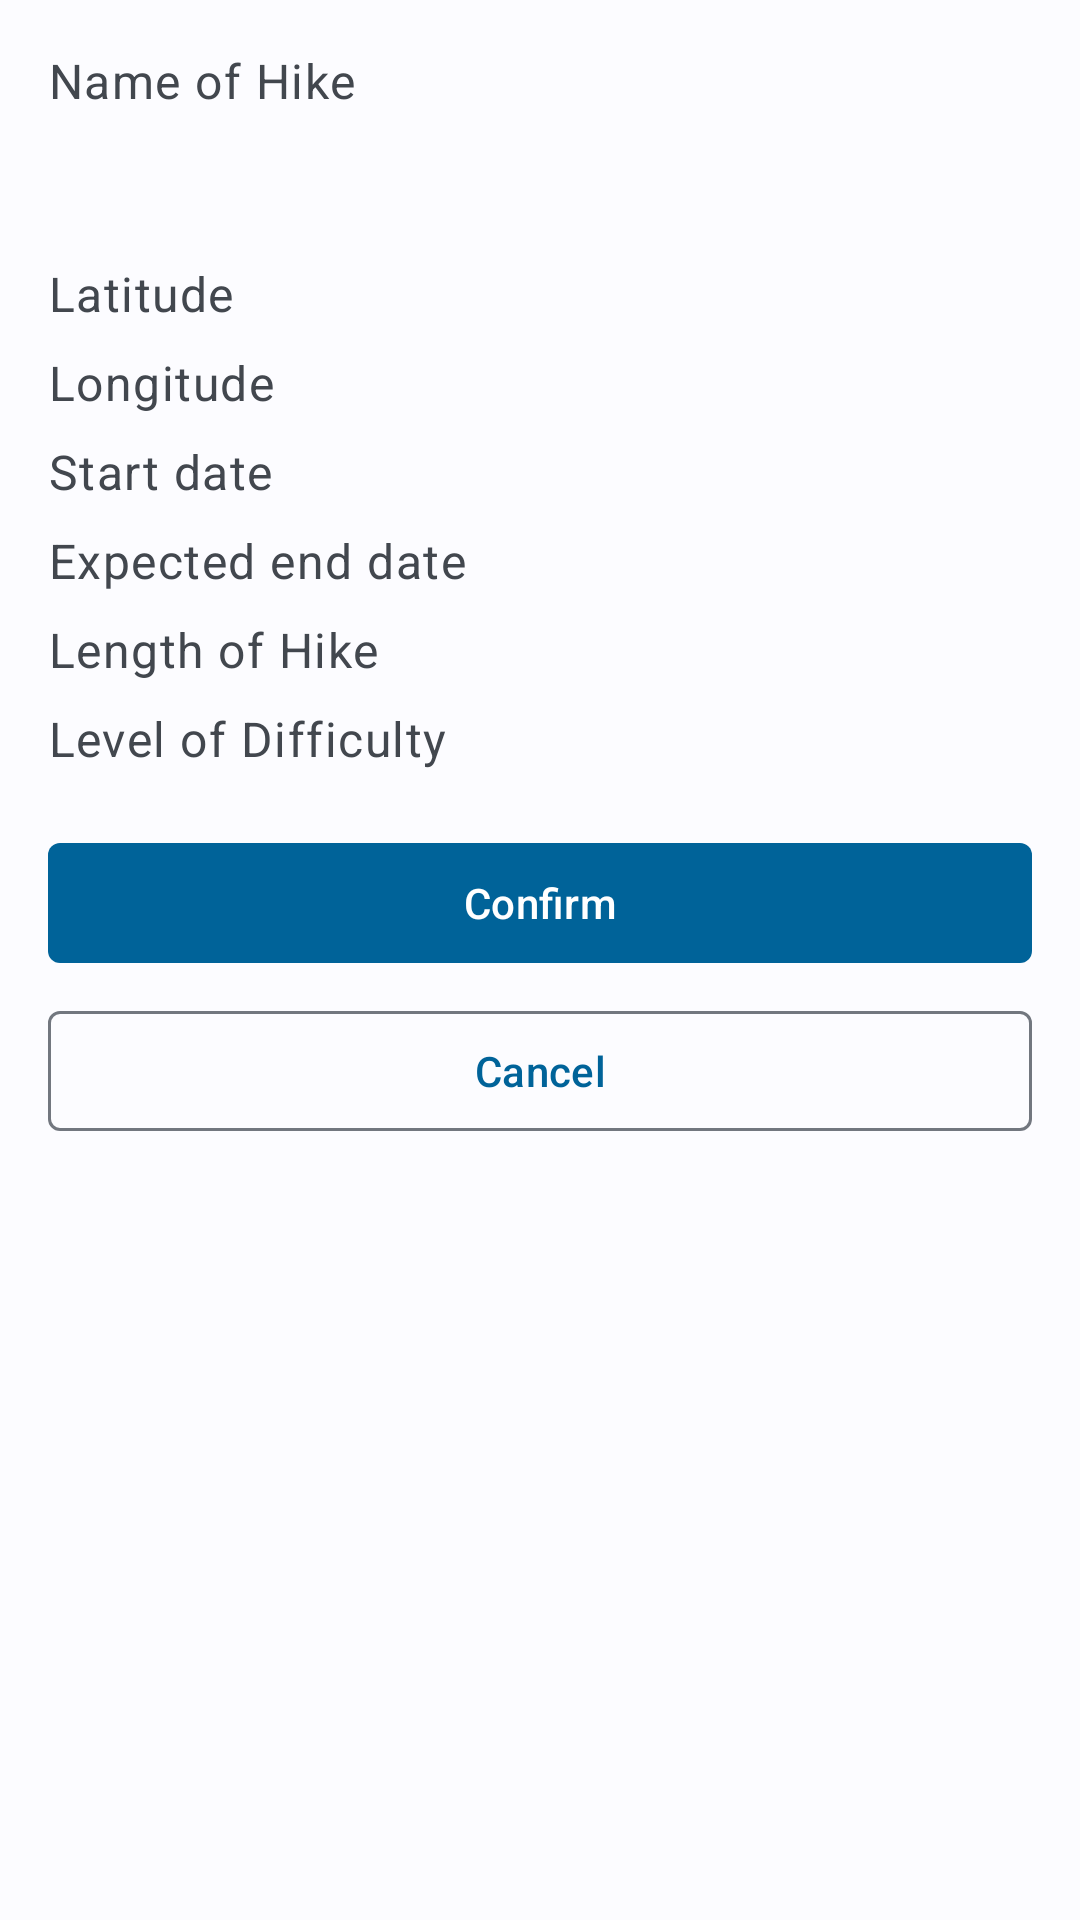

Write the Android layout XML for this screen, with the resource values it uses.
<!-- AndroidManifest.xml: application theme Theme.MeGoHike -->
<!-- res/layout/fragment_new_hiking_confirm.xml -->
<?xml version="1.0" encoding="utf-8"?>
<androidx.core.widget.NestedScrollView xmlns:android="http://schemas.android.com/apk/res/android"
    xmlns:app="http://schemas.android.com/apk/res-auto"
    xmlns:tools="http://schemas.android.com/tools"
    android:layout_width="match_parent"
    android:layout_height="match_parent"
    android:clipToPadding="false">

    <LinearLayout
        android:id="@+id/contentLayout"
        android:orientation="vertical"
        android:padding="@dimen/edge_inset_large"
        android:background="?android:colorBackground"
        android:layout_width="match_parent"
        android:layout_height="wrap_content">

        <TextView
            android:text="@string/name_of_hike"
            android:layout_width="match_parent"
            android:layout_height="wrap_content"
            android:textAppearance="?attr/textAppearanceBodyLarge"
            android:textColor="?attr/colorOnSurfaceVariant" />

        <TextView
            android:id="@+id/hikingInfoName"
            android:layout_width="match_parent"
            android:layout_height="wrap_content"
            android:layout_marginBottom="@dimen/edge_inset_medium"
            android:textAppearance="?attr/textAppearanceHeadlineMedium"
            android:textColor="?attr/colorOnPrimaryContainer"
            tools:text="Yangon"/>

            <LinearLayout
                android:paddingVertical="@dimen/edge_inset_small"
                android:orientation="horizontal"
                android:layout_width="match_parent"
                android:layout_height="wrap_content">

                <TextView
                    android:textColor="?attr/colorOnSurfaceVariant"
                    android:textAppearance="?attr/textAppearanceBodyLarge"
                    android:layout_weight="1"
                    android:layout_width="0dp"
                    android:text="@string/latitude"
                    android:layout_height="wrap_content"/>

                <TextView
                    android:id="@+id/hikingInfoLatitude"
                    android:textColor="?attr/colorOnSurface"
                    android:textAppearance="?attr/textAppearanceBodyLarge"
                    android:layout_width="0dp"
                    android:textAlignment="textEnd"
                    android:layout_weight="1"
                    tools:text="12324 - 45464"
                    android:layout_height="wrap_content"/>

            </LinearLayout>

            <LinearLayout
                android:paddingVertical="@dimen/edge_inset_small"
                android:orientation="horizontal"
                android:layout_width="match_parent"
                android:layout_height="wrap_content">

                <TextView
                    android:textColor="?attr/colorOnSurfaceVariant"
                    android:textAppearance="?attr/textAppearanceBodyLarge"
                    android:layout_weight="1"
                    android:layout_width="0dp"
                    android:text="@string/longitude"
                    android:layout_height="wrap_content"/>

                <TextView
                    android:id="@+id/hikingInfoLongitude"
                    android:textColor="?attr/colorOnSurface"
                    android:textAppearance="?attr/textAppearanceBodyLarge"
                    android:layout_width="0dp"
                    android:textAlignment="textEnd"
                    android:layout_weight="1"
                    tools:text="12324 - 45464"
                    android:layout_height="wrap_content"/>

            </LinearLayout>

            <LinearLayout
                android:paddingVertical="@dimen/edge_inset_small"
                android:orientation="horizontal"
                android:layout_width="match_parent"
                android:layout_height="wrap_content">

                <TextView
                    android:textColor="?attr/colorOnSurfaceVariant"
                    android:textAppearance="?attr/textAppearanceBodyLarge"
                    android:layout_weight="1"
                    android:layout_width="0dp"
                    android:text="@string/start_date_detail"
                    android:layout_height="wrap_content"/>

                <TextView
                    android:id="@+id/hikingInfoStartDate"
                    android:textColor="?attr/colorOnSurface"
                    android:textAppearance="?attr/textAppearanceBodyLarge"
                    android:layout_width="0dp"
                    android:textAlignment="textEnd"
                    android:layout_weight="1"
                    tools:text="12324 - 45464"
                    android:layout_height="wrap_content"/>

            </LinearLayout>

            <LinearLayout
                android:paddingVertical="@dimen/edge_inset_small"
                android:orientation="horizontal"
                android:layout_width="match_parent"
                android:layout_height="wrap_content">

                <TextView
                    android:textColor="?attr/colorOnSurfaceVariant"
                    android:textAppearance="?attr/textAppearanceBodyLarge"
                    android:layout_weight="1"
                    android:layout_width="0dp"
                    android:text="@string/expected_end_date_detail"
                    android:layout_height="wrap_content"/>

                <TextView
                    android:id="@+id/hikingInfoEndDate"
                    android:textColor="?attr/colorOnSurface"
                    android:textAppearance="?attr/textAppearanceBodyLarge"
                    android:layout_width="0dp"
                    android:textAlignment="textEnd"
                    android:layout_weight="1"
                    tools:text="12324 - 45464"
                    android:layout_height="wrap_content"/>

            </LinearLayout>

        <LinearLayout
                android:paddingVertical="@dimen/edge_inset_small"
                android:orientation="horizontal"
                android:layout_width="match_parent"
                android:layout_height="wrap_content">

                <TextView
                    android:textColor="?attr/colorOnSurfaceVariant"
                    android:textAppearance="?attr/textAppearanceBodyLarge"
                    android:layout_weight="1"
                    android:layout_width="0dp"
                    android:text="@string/length_of_hike"
                    android:layout_height="wrap_content"/>

                <TextView
                    android:id="@+id/hikingInfoLength"
                    android:textColor="?attr/colorOnSurface"
                    android:textAppearance="?attr/textAppearanceBodyLarge"
                    android:layout_width="0dp"
                    android:textAlignment="textEnd"
                    android:layout_weight="1"
                    tools:text="12324 - 45464"
                    android:layout_height="wrap_content"/>

            </LinearLayout>

        <LinearLayout
                android:paddingVertical="@dimen/edge_inset_small"
                android:orientation="horizontal"
                android:layout_width="match_parent"
                android:layout_height="wrap_content">

                <TextView
                    android:textColor="?attr/colorOnSurfaceVariant"
                    android:textAppearance="?attr/textAppearanceBodyLarge"
                    android:layout_weight="1"
                    android:layout_width="0dp"
                    android:text="@string/level_of_difficulty"
                    android:layout_height="wrap_content"/>

                <TextView
                    android:id="@+id/hikingInfoLevel"
                    android:textColor="?attr/colorOnSurface"
                    android:textAppearance="?attr/textAppearanceBodyLarge"
                    android:layout_width="0dp"
                    android:textAlignment="textEnd"
                    android:layout_weight="1"
                    tools:text="12324 - 45464"
                    android:layout_height="wrap_content"/>

            </LinearLayout>


        <com.google.android.material.button.MaterialButton
            android:id="@+id/confirmBtn"
            android:text="@string/confirm"
            app:cornerRadius="4dp"
            android:layout_marginTop="@dimen/edge_inset_large"
            android:layout_width="match_parent"
            android:layout_height="wrap_content"/>

        <com.google.android.material.button.MaterialButton
            android:id="@+id/cancelBtn"
            android:text="@string/cancel"
            style="@style/Widget.Material3.Button.OutlinedButton"
            app:cornerRadius="4dp"
            android:layout_marginTop="@dimen/edge_inset_medium"
            android:layout_width="match_parent"
            android:layout_height="wrap_content"/>

    </LinearLayout>

</androidx.core.widget.NestedScrollView>
<!-- resources referenced by this layout -->
<resources>
  <dimen name="edge_inset_large">16dp</dimen>
  <dimen name="edge_inset_medium">8dp</dimen>
  <dimen name="edge_inset_small">4dp</dimen>
  <string name="cancel">Cancel</string>
  <string name="confirm">Confirm</string>
  <string name="expected_end_date_detail">Expected end date</string>
  <string name="latitude">Latitude</string>
  <string name="length_of_hike">Length of Hike</string>
  <string name="level_of_difficulty">Level of Difficulty</string>
  <string name="longitude">Longitude</string>
  <string name="name_of_hike">Name of Hike</string>
  <string name="start_date_detail">Start date</string>
  <style name="Theme.MeGoHike" parent="Base.Theme.MeGoHike" />
  <color name="md_theme_light_primary">#006399</color>
  <color name="md_theme_light_onPrimary">#FFFFFF</color>
  <color name="md_theme_light_primaryContainer">#CDE5FF</color>
  <color name="md_theme_light_onPrimaryContainer">#001D32</color>
  <color name="md_theme_light_secondary">#855300</color>
  <color name="md_theme_light_onSecondary">#FFFFFF</color>
  <color name="md_theme_light_secondaryContainer">#FFDDB8</color>
  <color name="md_theme_light_onSecondaryContainer">#2A1700</color>
  <color name="md_theme_light_tertiary">#006496</color>
  <color name="md_theme_light_onTertiary">#FFFFFF</color>
  <color name="md_theme_light_tertiaryContainer">#CCE6FF</color>
  <color name="md_theme_light_onTertiaryContainer">#001E31</color>
  <color name="md_theme_light_error">#BA1A1A</color>
  <color name="md_theme_light_errorContainer">#FFDAD6</color>
  <color name="md_theme_light_onError">#FFFFFF</color>
  <color name="md_theme_light_onErrorContainer">#410002</color>
  <color name="md_theme_light_background">#FCFCFF</color>
  <color name="md_theme_light_onBackground">#1A1C1E</color>
  <color name="md_theme_light_surface">#FCFCFF</color>
  <color name="md_theme_light_onSurface">#1A1C1E</color>
  <color name="md_theme_light_surfaceVariant">#DEE3EB</color>
  <color name="md_theme_light_onSurfaceVariant">#42474E</color>
  <color name="md_theme_light_outline">#72777F</color>
  <color name="md_theme_light_inverseOnSurface">#F0F0F4</color>
  <color name="md_theme_light_inverseSurface">#2F3033</color>
  <color name="md_theme_light_inversePrimary">#95CCFF</color>
  <style name="CustomBottomSheetDialog" parent="@style/ThemeOverlay.MaterialComponents.BottomSheetDialog">
          <item name="bottomSheetStyle">@style/CustomBottomSheet</item>
      </style>
  <style name="CustomBottomSheet" parent="Widget.MaterialComponents.BottomSheet">
          <item name="shapeAppearanceOverlay">@style/CustomShapeAppearanceBottomSheetDialog</item>
      </style>
  <style name="CustomShapeAppearanceBottomSheetDialog" parent="">
          <item name="cornerFamily">rounded</item>
          <item name="cornerSizeTopRight">4dp</item>
          <item name="cornerSizeTopLeft">4dp</item>
          <item name="cornerSizeBottomRight">4dp</item>
          <item name="cornerSizeBottomLeft">4dp</item>
      </style>
</resources>
